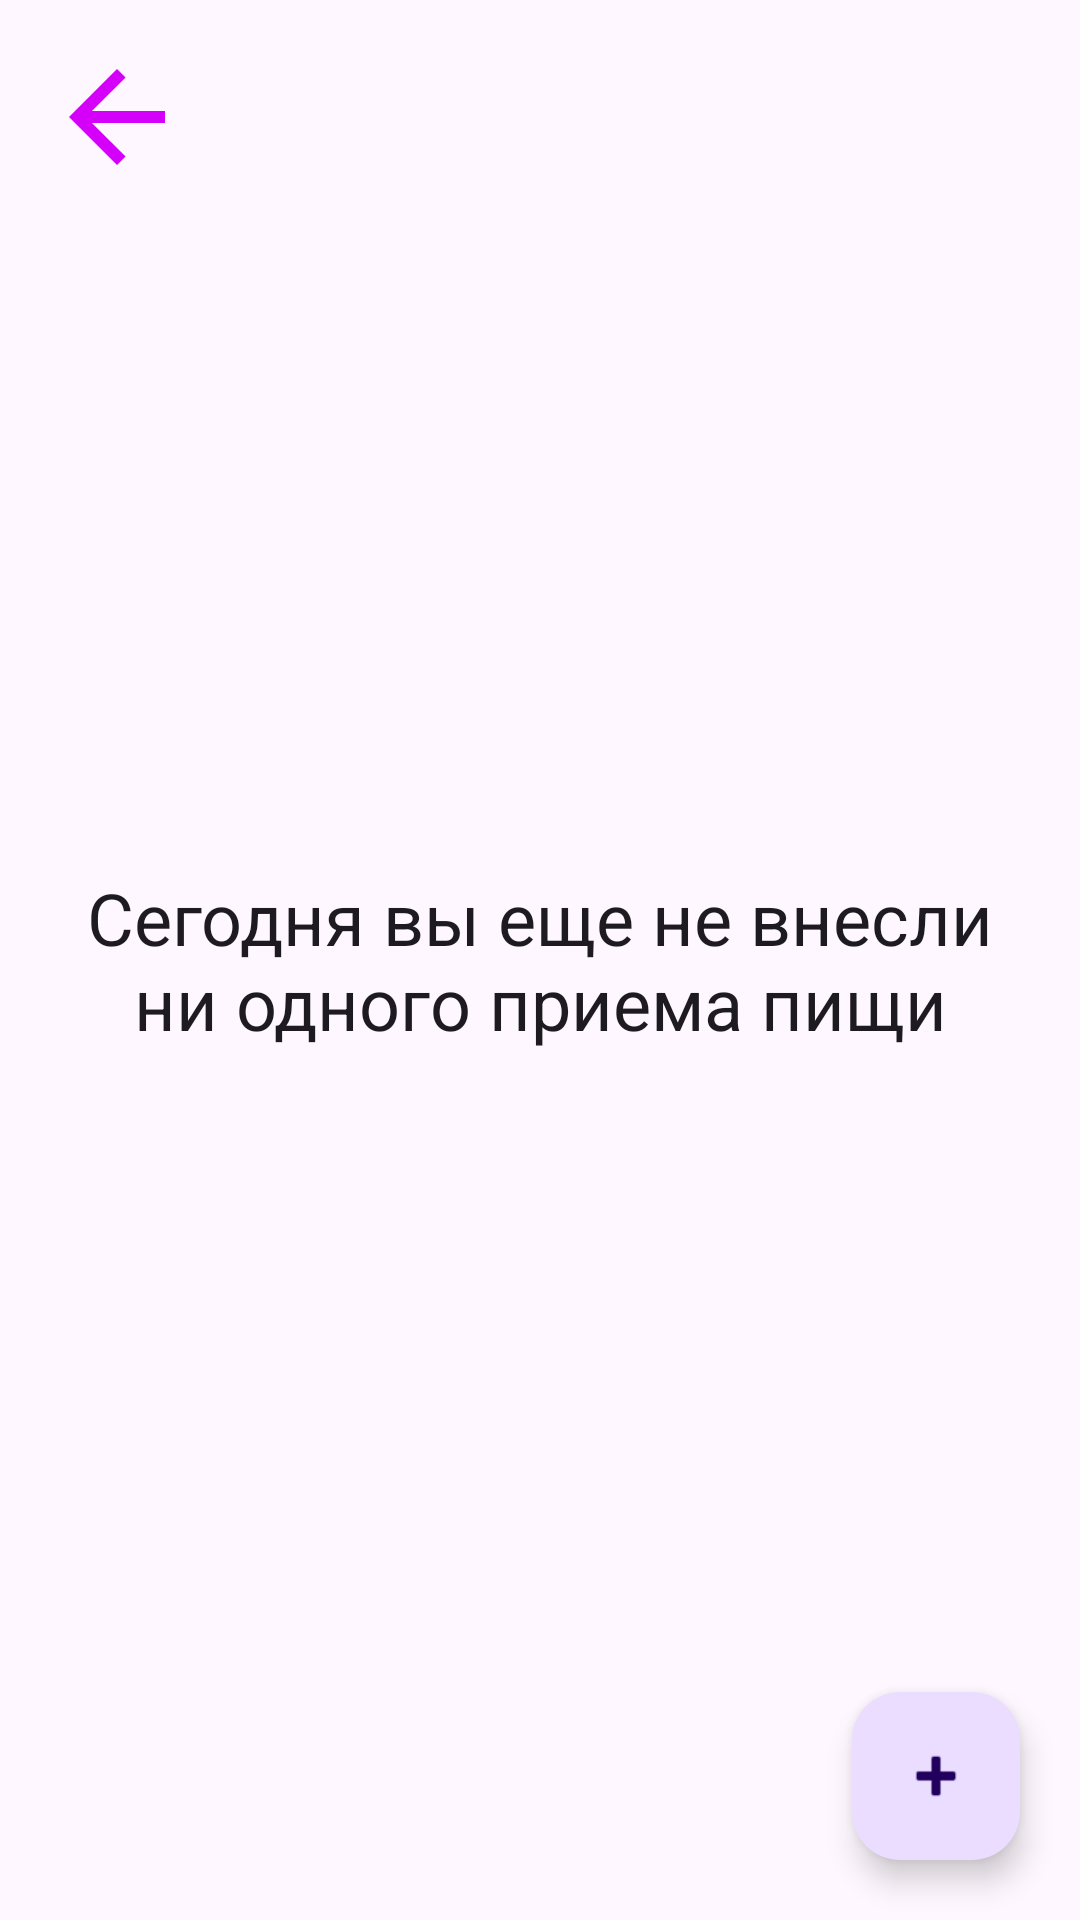

Android layout source for this screen:
<!-- AndroidManifest.xml: application theme Theme.FitnessUP -->
<!-- res/layout/fragment_food.xml -->
<?xml version="1.0" encoding="utf-8"?>
<androidx.constraintlayout.widget.ConstraintLayout xmlns:android="http://schemas.android.com/apk/res/android"
    xmlns:tools="http://schemas.android.com/tools"
    android:layout_width="match_parent"
    android:layout_height="match_parent"
    xmlns:app="http://schemas.android.com/apk/res-auto"
    tools:context=".presentation.food.FoodFragment">


    <ImageView
        android:id="@+id/btnBack"
        android:layout_width="wrap_content"
        android:layout_height="wrap_content"
        android:src="@drawable/arrow_back"
        app:layout_constraintStart_toStartOf="parent"
        app:layout_constraintTop_toTopOf="parent"
        android:layout_margin="15dp"
        />

    <TextView
        android:id="@+id/tvEmptyFoodList"
        android:layout_width="0dp"
        android:layout_height="wrap_content"
        app:layout_constraintStart_toStartOf="parent"
        app:layout_constraintEnd_toEndOf="parent"
        app:layout_constraintTop_toTopOf="parent"
        app:layout_constraintBottom_toBottomOf="parent"
        android:text="@string/empty_food"
        android:layout_marginHorizontal="15dp"
        android:gravity="center"
        android:textAppearance="@style/TextAppearance.MaterialComponents.Headline5"
        />

    <androidx.recyclerview.widget.RecyclerView
        android:id="@+id/rvRecipeList"
        android:layout_width="0dp"
        android:layout_height="0dp"
        app:layout_constraintStart_toStartOf="parent"
        app:layout_constraintEnd_toEndOf="parent"
        app:layout_constraintTop_toBottomOf="@id/btnBack"
        app:layout_constraintBottom_toBottomOf="parent"
        android:layout_marginHorizontal="5dp"
        android:layout_marginTop="10dp"
        android:visibility="gone"
        />

    <com.google.android.material.floatingactionbutton.FloatingActionButton
        android:id="@+id/fabAddFood"
        android:layout_width="wrap_content"
        android:layout_height="wrap_content"
        android:src="@android:drawable/ic_input_add"
        app:layout_constraintBottom_toBottomOf="parent"
        app:layout_constraintEnd_toEndOf="parent"
        android:layout_marginEnd="20dp"
        android:layout_marginBottom="20dp"
        />

</androidx.constraintlayout.widget.ConstraintLayout>
<!-- resources referenced by this layout -->
<resources>
  <!-- drawable arrow_back (drawable) -->
  <vector xmlns:android="http://schemas.android.com/apk/res/android"
      android:width="48dp"
      android:height="48dp"
      android:viewportWidth="960"
      android:viewportHeight="960"
      android:tint="@color/purple_a_400"
      android:autoMirrored="true">
    <path
        android:fillColor="@android:color/white"
        android:pathData="M313,520L537,744L480,800L160,480L480,160L537,216L313,440L800,440L800,520L313,520Z"/>
  </vector>
  <string name="empty_food">Сегодня вы еще не внесли ни одного приема пищи</string>
  <style name="Theme.FitnessUP" parent="Base.Theme.FitnessUP" />
  <color name="purple_a_400">#d500f9</color>
  <style name="Base.Theme.FitnessUP" parent="Theme.Material3.DayNight.NoActionBar">
          
          
      </style>
</resources>
